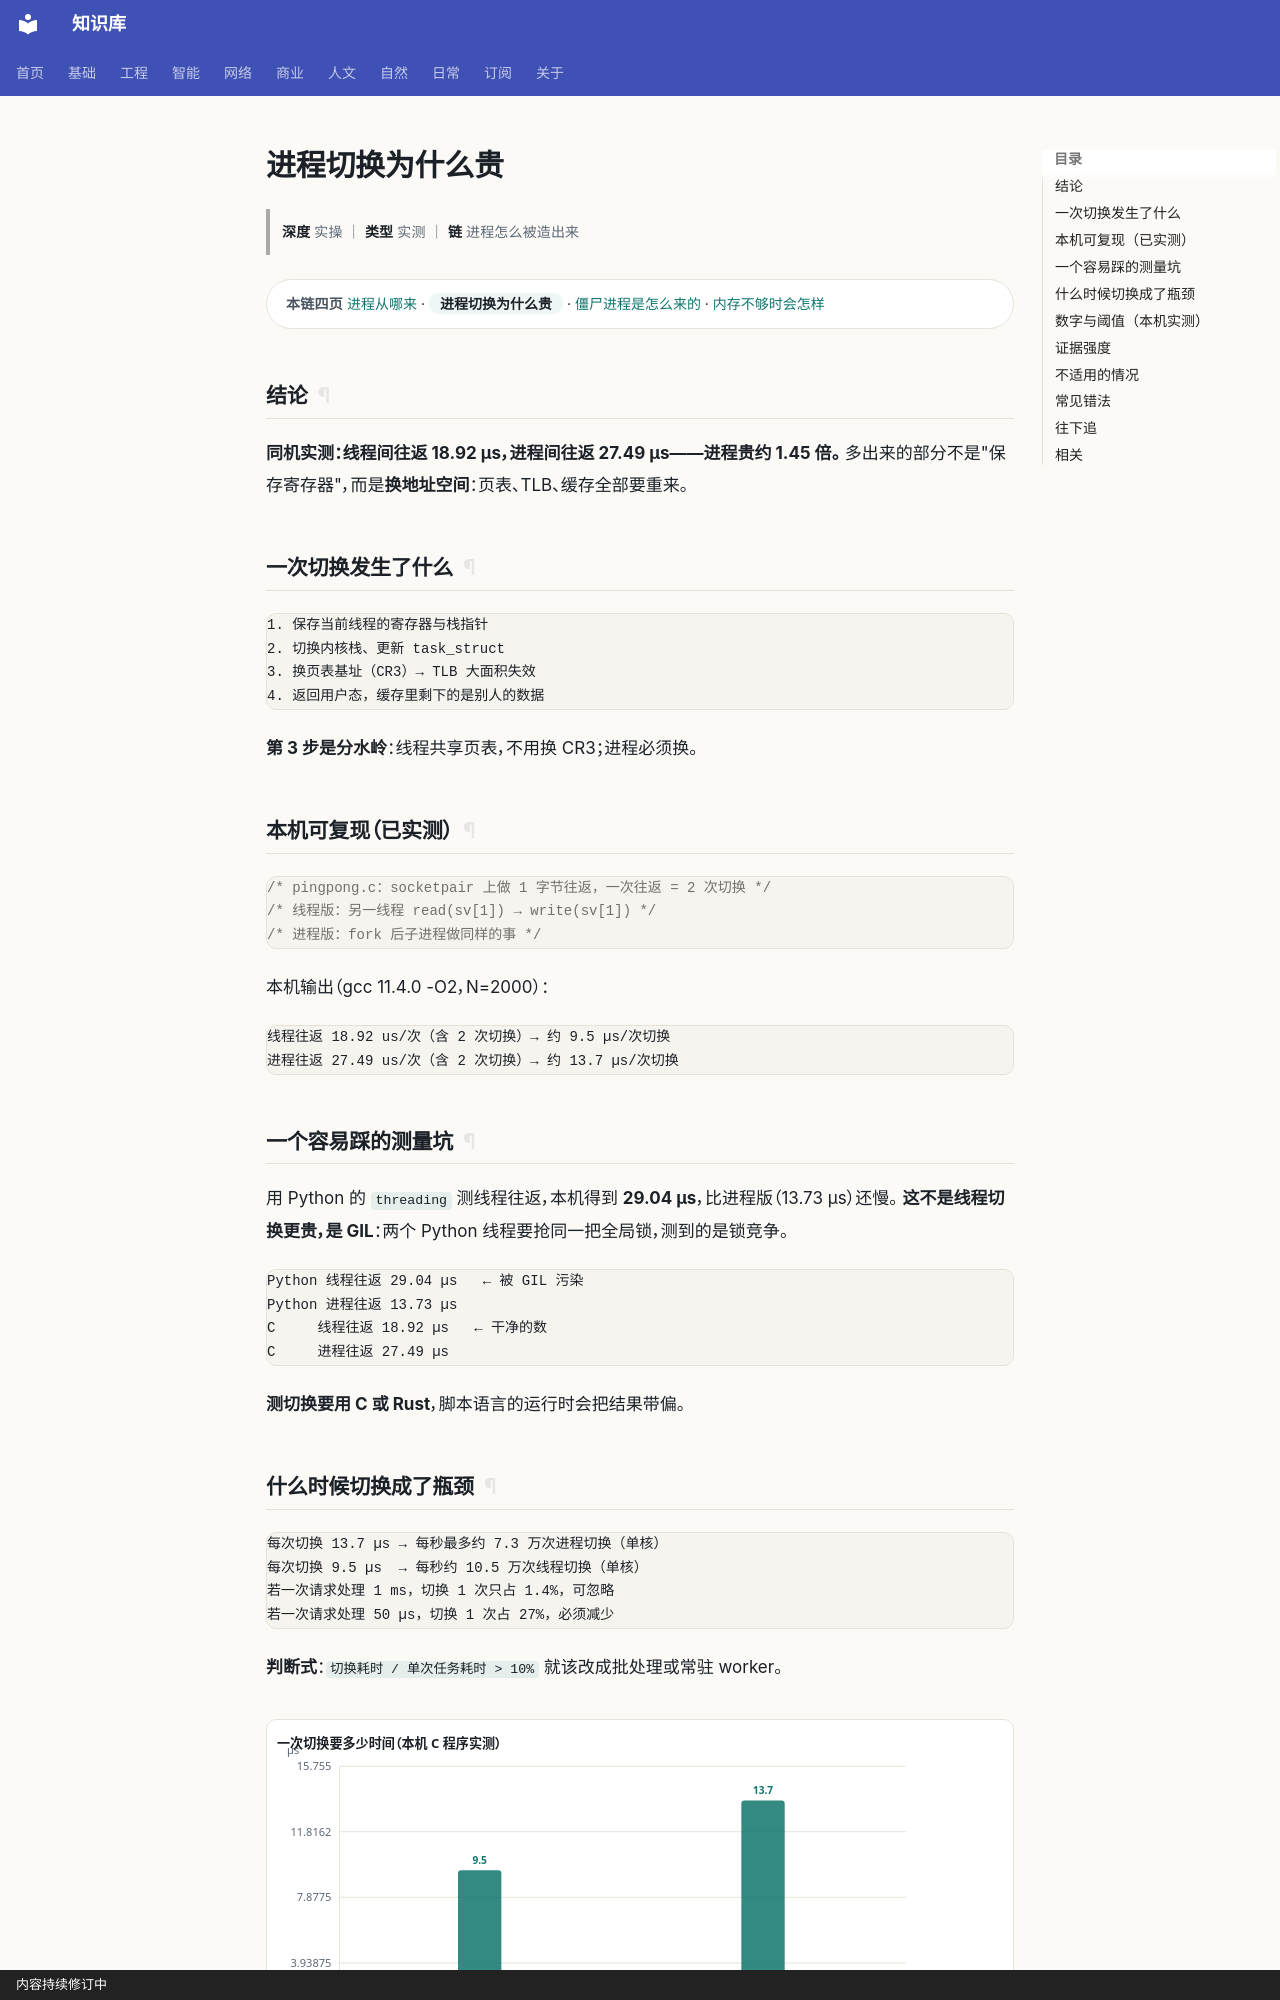

repository: gh503/kb · page: 工程/操作系统/进程切换为什么贵/index.html · generator: mkdocs · copyright: 内容持续修订中

# 进程切换为什么贵

> **深度** 实操 ｜ **类型** 实测 ｜ **链** 进程怎么被造出来

<div class="kb-chain" markdown>
<span class="kb-chain__label">本链四页</span> [进程从哪来](进程从哪来.md) · <span class="kb-chain__now">进程切换为什么贵</span> · [僵尸进程是怎么来的](僵尸进程是怎么来的.md) · [内存不够时会怎样](内存不够时会怎样.md)
</div>


## 结论

**同机实测：线程间往返 18.92 µs，进程间往返 27.49 µs——进程贵约 1.45 倍。**
多出来的部分不是"保存寄存器"，而是**换地址空间**：页表、TLB、缓存全部要重来。

## 一次切换发生了什么

```text
1. 保存当前线程的寄存器与栈指针
2. 切换内核栈、更新 task_struct
3. 换页表基址（CR3）→ TLB 大面积失效
4. 返回用户态，缓存里剩下的是别人的数据
```

**第 3 步是分水岭**：线程共享页表，不用换 CR3；进程必须换。

## 本机可复现（已实测）

```c
/* pingpong.c：socketpair 上做 1 字节往返，一次往返 = 2 次切换 */
/* 线程版：另一线程 read(sv[1]) → write(sv[1]) */
/* 进程版：fork 后子进程做同样的事 */
```

本机输出（gcc 11.4.0 -O2，N=2000）：

```text
线程往返 18.92 us/次（含 2 次切换）→ 约 9.5 µs/次切换
进程往返 27.49 us/次（含 2 次切换）→ 约 13.7 µs/次切换
```

## 一个容易踩的测量坑

用 Python 的 `threading` 测线程往返，本机得到 **29.04 µs**，比进程版（13.73 µs）还慢。
**这不是线程切换更贵，是 GIL**：两个 Python 线程要抢同一把全局锁，测到的是锁竞争。

```text
Python 线程往返 29.04 µs   ← 被 GIL 污染
Python 进程往返 13.73 µs
C     线程往返 18.92 µs   ← 干净的数
C     进程往返 27.49 µs
```

**测切换要用 C 或 Rust**，脚本语言的运行时会把结果带偏。
